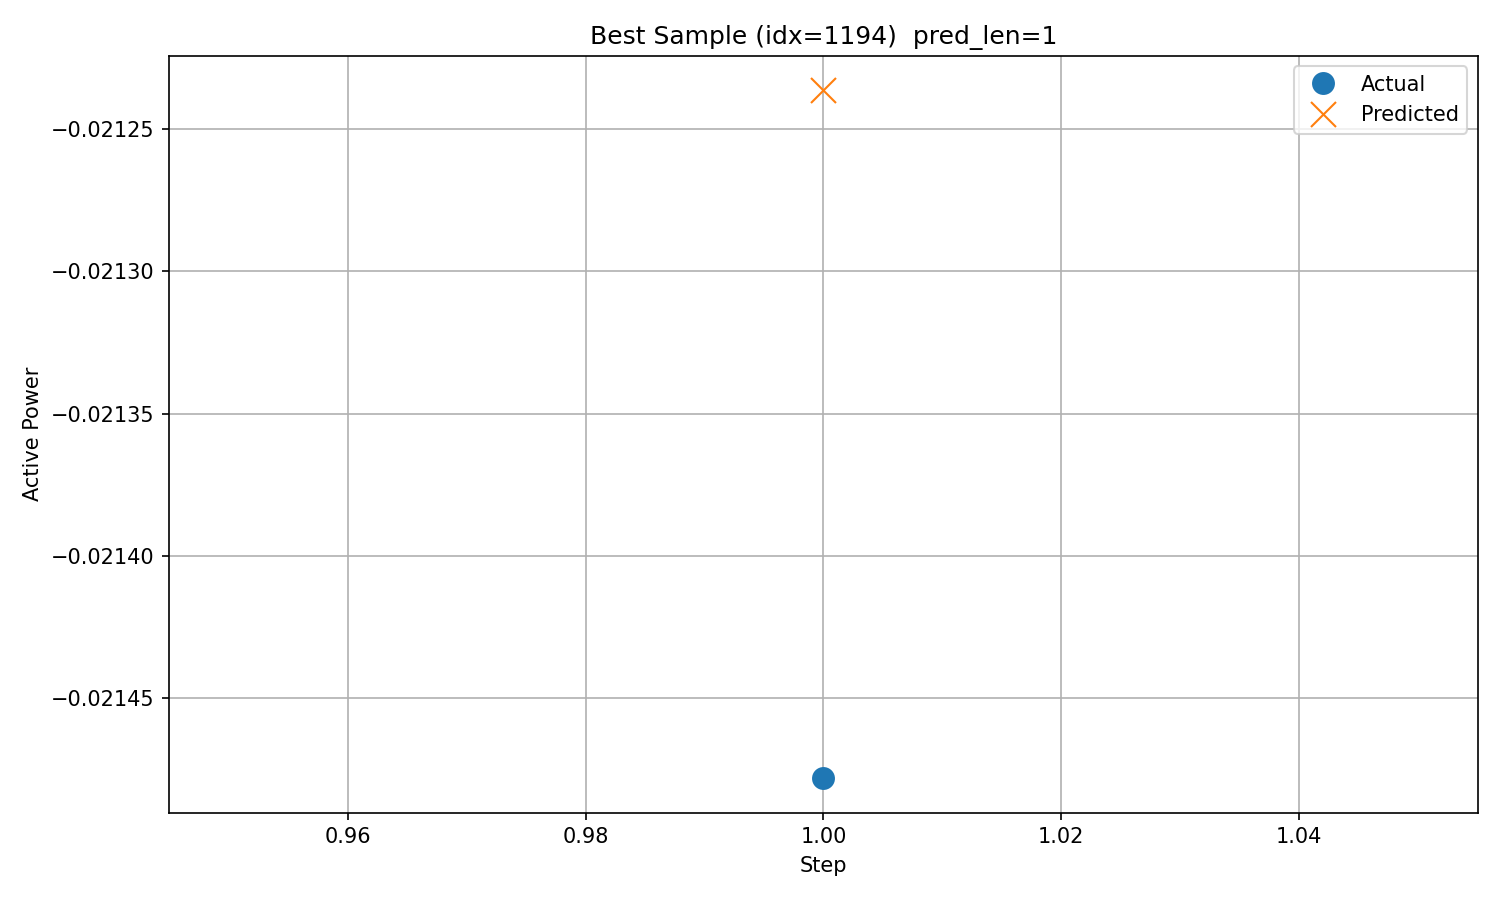

Source data for this figure (header and first rows):
timestamp, step, actual, predicted
2017/12/10 3:00, 1, -0.02148, -0.02124
